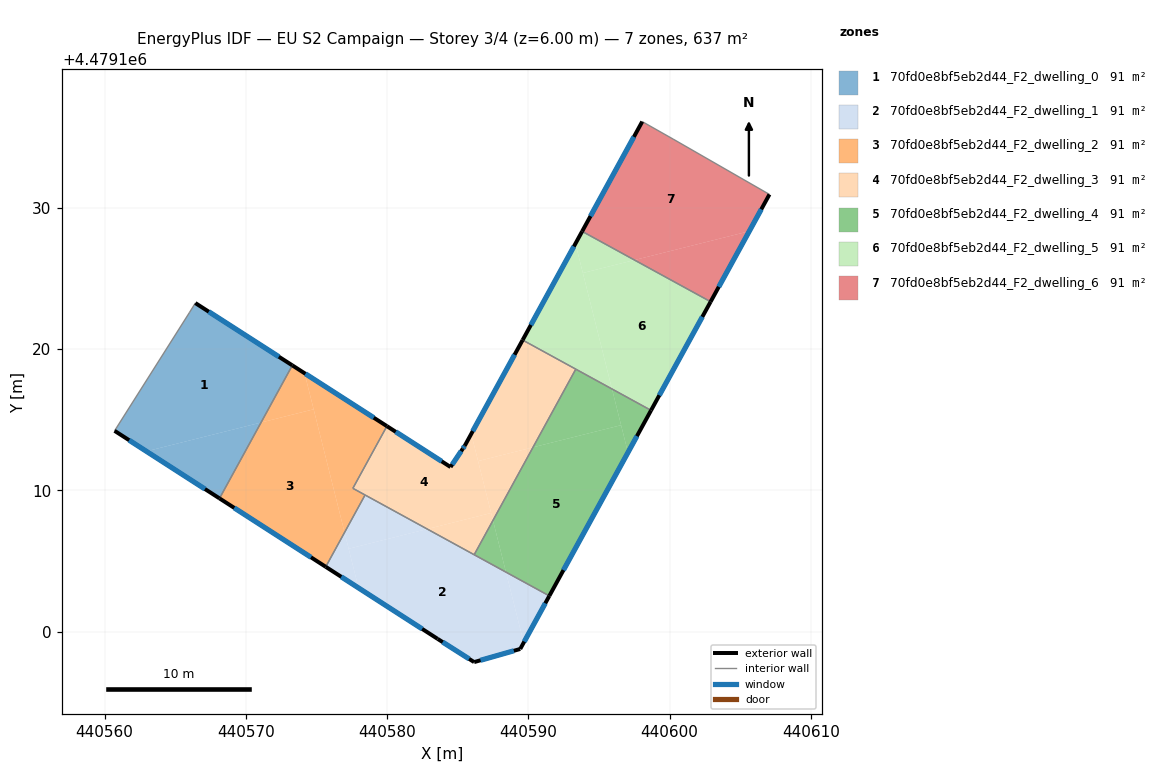
=== STOREY PLAN SPEC (per zone: floor XY polygon, exterior-wall plan segments, windows/doors) ===
zone 1: 70fd0e8bf5eb2d44_F2_dwelling_0  (91.0 m²)
  floor: (440573.29, 4479118.85) (440571.07, 4479114.81) (440562.96, 4479112.77) (440560.70, 4479114.22) (440566.02, 4479122.62) (440566.42, 4479123.27)
  floor: (440571.07, 4479114.81) (440568.13, 4479109.44) (440562.96, 4479112.77)
  exterior wall: (440573.29, 4479118.86) – (440566.42, 4479123.27)  [8.2 m]
    window: (440572.33, 4479119.47) – (440567.37, 4479122.65)  [12.8 m²]
  exterior wall: (440560.70, 4479114.22) – (440568.13, 4479109.44)  [8.8 m]
    window: (440561.73, 4479113.56) – (440567.10, 4479110.10)  [13.8 m²]
  interior walls: 3
zone 2: 70fd0e8bf5eb2d44_F2_dwelling_1  (91.0 m²)
  floor: (440588.41, 4479104.21) (440589.67, 4479099.22) (440589.42, 4479098.77) (440586.16, 4479097.84) (440583.58, 4479099.49) (440577.97, 4479103.10) (440577.28, 4479105.87) (440582.84, 4479107.27)
  floor: (440576.99, 4479107.03) (440577.97, 4479103.10) (440575.65, 4479104.59)
  floor: (440591.48, 4479102.53) (440589.67, 4479099.22) (440588.41, 4479104.21)
  floor: (440582.84, 4479107.27) (440577.28, 4479105.87) (440576.99, 4479107.03) (440578.44, 4479109.68)
  exterior wall: (440586.16, 4479097.84) – (440589.42, 4479098.77)  [3.4 m]
    window: (440586.61, 4479097.97) – (440588.97, 4479098.65)  [5.3 m²]
  exterior wall: (440583.58, 4479099.49) – (440586.16, 4479097.84)  [3.1 m]
    window: (440583.94, 4479099.26) – (440585.80, 4479098.07)  [4.8 m²]
  exterior wall: (440575.65, 4479104.59) – (440583.58, 4479099.49)  [9.4 m]
    window: (440576.75, 4479103.88) – (440582.48, 4479100.20)  [14.8 m²]
  exterior wall: (440589.42, 4479098.77) – (440591.48, 4479102.53)  [4.3 m]
    window: (440589.71, 4479099.30) – (440591.20, 4479102.01)  [6.7 m²]
  interior walls: 3
zone 3: 70fd0e8bf5eb2d44_F2_dwelling_2  (91.0 m²)
  floor: (440574.80, 4479115.74) (440576.99, 4479107.03) (440575.65, 4479104.59) (440568.13, 4479109.44) (440571.07, 4479114.81)
  floor: (440574.16, 4479118.30) (440574.80, 4479115.74) (440571.07, 4479114.81) (440573.29, 4479118.85)
  floor: (440579.98, 4479114.55) (440577.57, 4479110.15) (440578.44, 4479109.68) (440576.99, 4479107.03) (440574.16, 4479118.30)
  exterior wall: (440568.13, 4479109.44) – (440575.65, 4479104.59)  [8.9 m]
    window: (440569.17, 4479108.76) – (440574.61, 4479105.26)  [14.0 m²]
  exterior wall: (440579.98, 4479114.55) – (440573.29, 4479118.86)  [8.0 m]
    window: (440579.05, 4479115.15) – (440574.22, 4479118.26)  [12.5 m²]
  interior walls: 4
zone 4: 70fd0e8bf5eb2d44_F2_dwelling_3  (91.0 m²)
  floor: (440593.36, 4479118.59) (440590.33, 4479113.05) (440586.44, 4479112.08) (440585.96, 4479114.00) (440589.59, 4479120.65)
  floor: (440585.96, 4479114.00) (440587.36, 4479108.40) (440582.84, 4479107.27) (440577.57, 4479110.15) (440579.98, 4479114.55) (440584.49, 4479111.66) (440585.36, 4479112.96) (440585.49, 4479113.16)
  floor: (440590.33, 4479113.05) (440587.49, 4479107.88) (440586.44, 4479112.08)
  floor: (440587.36, 4479108.40) (440587.49, 4479107.88) (440586.16, 4479105.45) (440582.84, 4479107.27)
  exterior wall: (440584.49, 4479111.66) – (440579.98, 4479114.55)  [5.4 m]
    window: (440583.86, 4479112.06) – (440580.61, 4479114.15)  [8.4 m²]
  exterior wall: (440585.36, 4479112.96) – (440584.49, 4479111.66)  [1.6 m]
    window: (440585.24, 4479112.78) – (440584.61, 4479111.84)  [2.5 m²]
  exterior wall: (440585.49, 4479113.16) – (440585.36, 4479112.96)  [0.2 m]
    window: (440585.48, 4479113.13) – (440585.38, 4479112.99)  [0.4 m²]
  exterior wall: (440589.59, 4479120.65) – (440585.49, 4479113.16)  [8.5 m]
    window: (440589.02, 4479119.61) – (440586.06, 4479114.20)  [13.4 m²]
  interior walls: 5
zone 5: 70fd0e8bf5eb2d44_F2_dwelling_4  (91.0 m²)
  floor: (440596.57, 4479114.62) (440597.05, 4479112.69) (440591.48, 4479102.53) (440588.41, 4479104.21) (440587.49, 4479107.88) (440590.33, 4479113.05)
  floor: (440595.92, 4479117.18) (440596.57, 4479114.62) (440590.33, 4479113.05) (440593.36, 4479118.59)
  floor: (440587.49, 4479107.88) (440588.41, 4479104.21) (440586.16, 4479105.45)
  floor: (440598.69, 4479115.67) (440597.05, 4479112.69) (440595.92, 4479117.18)
  exterior wall: (440591.48, 4479102.53) – (440598.69, 4479115.67)  [15.0 m]
    window: (440592.48, 4479104.36) – (440597.69, 4479113.85)  [23.5 m²]
  interior walls: 3
zone 6: 70fd0e8bf5eb2d44_F2_dwelling_5  (91.0 m²)
  floor: (440602.90, 4479123.36) (440598.69, 4479115.67) (440595.92, 4479117.18) (440593.86, 4479125.39) (440597.52, 4479126.31)
  floor: (440597.52, 4479126.31) (440593.86, 4479125.39) (440593.34, 4479127.48) (440593.81, 4479128.34)
  floor: (440593.34, 4479127.48) (440595.92, 4479117.18) (440589.59, 4479120.65)
  exterior wall: (440593.81, 4479128.34) – (440589.59, 4479120.65)  [8.8 m]
    window: (440593.22, 4479127.28) – (440590.18, 4479121.72)  [13.7 m²]
  exterior wall: (440598.69, 4479115.67) – (440602.91, 4479123.36)  [8.8 m]
    window: (440599.27, 4479116.74) – (440602.32, 4479122.29)  [13.7 m²]
  interior walls: 3
zone 7: 70fd0e8bf5eb2d44_F2_dwelling_6  (91.0 m²)
  floor: (440607.07, 4479130.96) (440605.64, 4479128.36) (440597.52, 4479126.31) (440593.81, 4479128.34) (440598.06, 4479136.12) (440600.25, 4479134.88)
  floor: (440605.64, 4479128.36) (440602.90, 4479123.36) (440597.52, 4479126.31)
  exterior wall: (440602.91, 4479123.36) – (440607.07, 4479130.96)  [8.7 m]
    window: (440603.48, 4479124.42) – (440606.49, 4479129.90)  [13.6 m²]
  exterior wall: (440598.06, 4479136.12) – (440593.81, 4479128.34)  [8.9 m]
    window: (440597.47, 4479135.04) – (440594.40, 4479129.42)  [13.9 m²]
  interior walls: 3

=== DERIVED (storey summary) ===
Building: EU S2 Campaign
Storey: 3 of 4  (floor level z = 6.00 m)
Storey gross floor area: 636.7 m²
Zones on this storey: 7
  - 70fd0e8bf5eb2d44_F2_dwelling_0: floor 91.0 m²; exterior wall 17.0 m (51.0 m²); 2 window(s) 26.6 m²; WWR 52.2%
  - 70fd0e8bf5eb2d44_F2_dwelling_1: floor 91.0 m²; exterior wall 20.2 m (60.5 m²); 4 window(s) 31.6 m²; WWR 52.2%
  - 70fd0e8bf5eb2d44_F2_dwelling_2: floor 91.0 m²; exterior wall 16.9 m (50.7 m²); 2 window(s) 26.5 m²; WWR 52.2%
  - 70fd0e8bf5eb2d44_F2_dwelling_3: floor 91.0 m²; exterior wall 15.7 m (47.1 m²); 4 window(s) 24.6 m²; WWR 52.2%
  - 70fd0e8bf5eb2d44_F2_dwelling_4: floor 91.0 m²; exterior wall 15.0 m (44.9 m²); 1 window(s) 23.5 m²; WWR 52.2%
  - 70fd0e8bf5eb2d44_F2_dwelling_5: floor 91.0 m²; exterior wall 17.5 m (52.6 m²); 2 window(s) 27.5 m²; WWR 52.2%
  - 70fd0e8bf5eb2d44_F2_dwelling_6: floor 91.0 m²; exterior wall 17.5 m (52.6 m²); 2 window(s) 27.4 m²; WWR 52.2%
Zone adjacency (shared interzone walls):
  - 70fd0e8bf5eb2d44_F2_dwelling_0 ↔ 70fd0e8bf5eb2d44_F2_dwelling_2
  - 70fd0e8bf5eb2d44_F2_dwelling_1 ↔ 70fd0e8bf5eb2d44_F2_dwelling_2
  - 70fd0e8bf5eb2d44_F2_dwelling_1 ↔ 70fd0e8bf5eb2d44_F2_dwelling_3
  - 70fd0e8bf5eb2d44_F2_dwelling_1 ↔ 70fd0e8bf5eb2d44_F2_dwelling_4
  - 70fd0e8bf5eb2d44_F2_dwelling_2 ↔ 70fd0e8bf5eb2d44_F2_dwelling_3
  - 70fd0e8bf5eb2d44_F2_dwelling_3 ↔ 70fd0e8bf5eb2d44_F2_dwelling_4
  - 70fd0e8bf5eb2d44_F2_dwelling_3 ↔ 70fd0e8bf5eb2d44_F2_dwelling_5
  - 70fd0e8bf5eb2d44_F2_dwelling_4 ↔ 70fd0e8bf5eb2d44_F2_dwelling_5
  - 70fd0e8bf5eb2d44_F2_dwelling_5 ↔ 70fd0e8bf5eb2d44_F2_dwelling_6